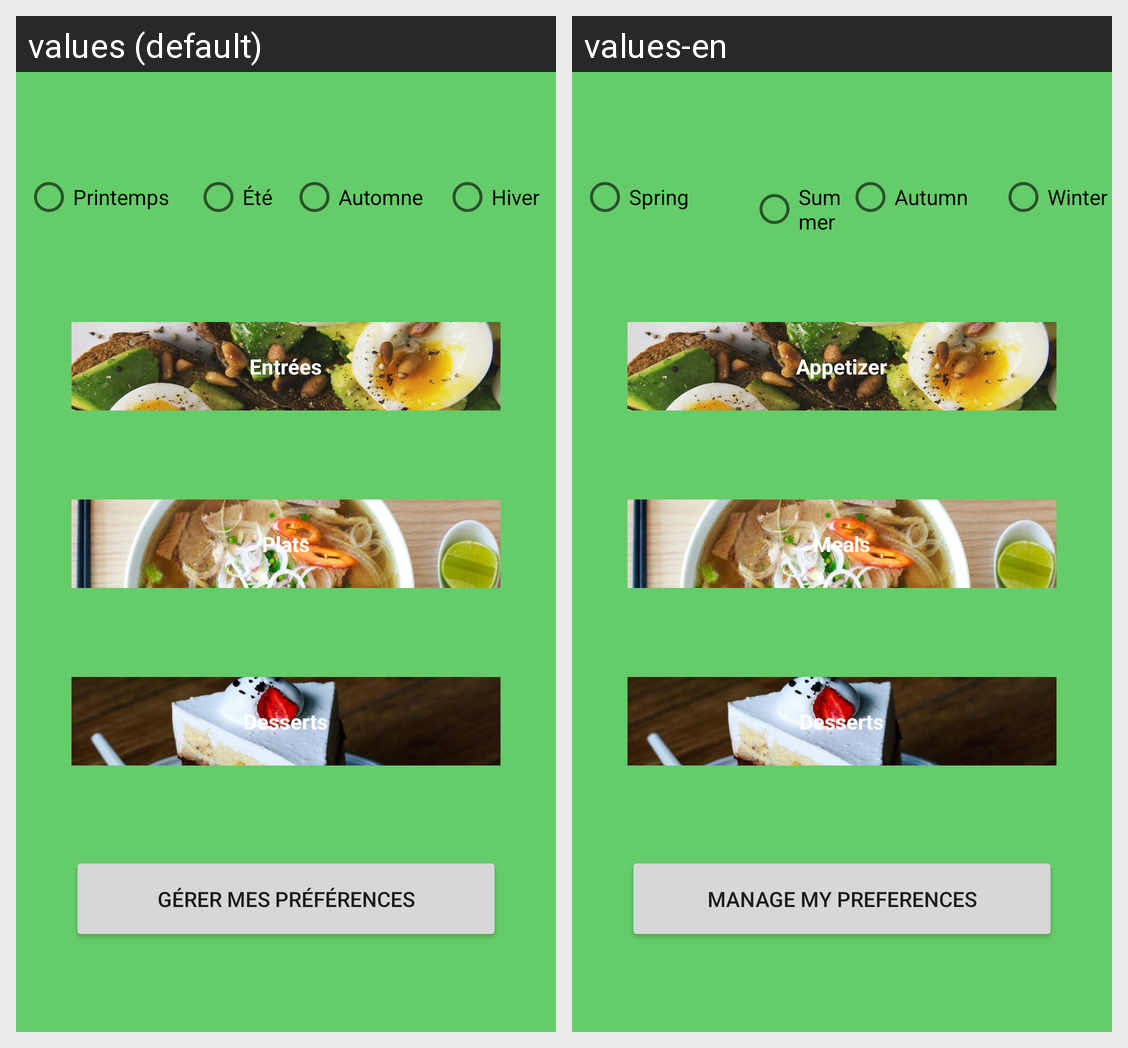

For this localized Android screen grid, give each drawn string resource with its value in every locale shown.
Android screen res/layout/activity_main.xml rendered under 2 locales, left to right: values (default), values-en. Device: Nexus 5 (rendered at 1080×1920; each locale shown at half size, 540×960, under a caption strip naming it); theme Theme.SeasonCook.
Strings drawn on this screen, with the default value and each locale's value (text and hints the layout hard-codes, and strings that could not be matched under every locale, appear in the picture but are not listed):

radioPrintemps
  values: Printemps
  values-en: Spring

radioEte
  values: Été
  values-en: Summer

radioAutomne
  values: Automne
  values-en: Autumn

radioHiver
  values: Hiver
  values-en: Winter

btnEntree
  values: Entrées
  values-en: Appetizer

btnPlat
  values: Plats
  values-en: Meals

btnDessert
  values: Desserts
  values-en: Desserts

btnPref
  values: Gérer mes préférences
  values-en: Manage my preferences
